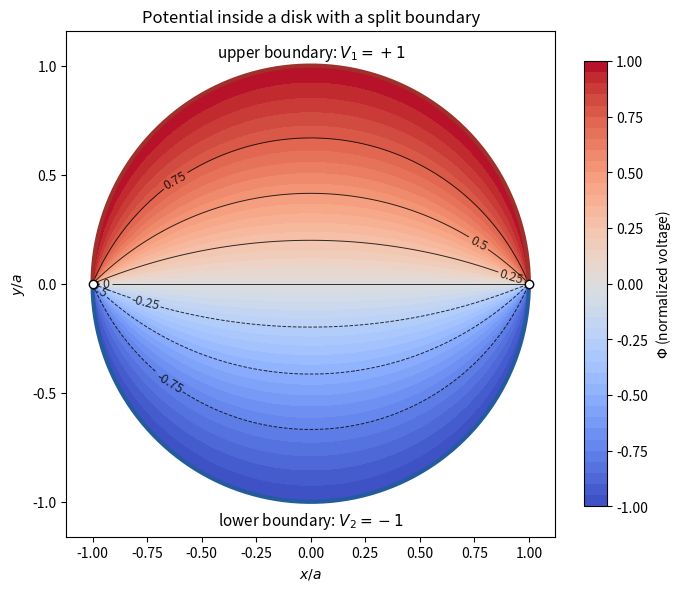

Here is the Python script that generated this plot: (Note: this script raises an exception after producing the figure.)
"""Original harmonic disk potential for semicircular boundary values +1 and -1."""
from pathlib import Path
import matplotlib
matplotlib.use("Agg")
import matplotlib.pyplot as plt
import numpy as np

grid=np.linspace(-1,1,601)
X,Y=np.meshgrid(grid,grid)
r2=X*X+Y*Y
potential=np.ma.masked_where(r2>=1,2/np.pi*np.arctan2(2*Y,1-r2))
fig,ax=plt.subplots(figsize=(7.1,5.8),layout="constrained")
fill=ax.contourf(X,Y,potential,levels=np.linspace(-1,1,41),cmap="coolwarm",vmin=-1,vmax=1)
contours=ax.contour(X,Y,potential,levels=[-.75,-.5,-.25,0,.25,.5,.75],
                   colors="black",linewidths=.7,alpha=.8)
ax.clabel(contours,fmt="%.2g",fontsize=9)
angle=np.linspace(0,np.pi,350)
ax.plot(np.cos(angle),np.sin(angle),color="#9f302c",lw=3)
ax.plot(np.cos(angle),-np.sin(angle),color="#245b9f",lw=3)
ax.plot([-1,1],[0,0],"o",mfc="white",mec="black",ms=6,zorder=5)
ax.text(0,1.04,r"upper boundary: $V_1=+1$",ha="center",fontsize=11)
ax.text(0,-1.11,r"lower boundary: $V_2=-1$",ha="center",fontsize=11)
ax.set(aspect="equal",xlim=(-1.12,1.12),ylim=(-1.16,1.16),xlabel=r"$x/a$",ylabel=r"$y/a$",
       title="Potential inside a disk with a split boundary")
fig.colorbar(fill,ax=ax,label=r"$\Phi$ (normalized voltage)",shrink=.88)
fig.savefig(Path(__file__).with_suffix(".png").name,dpi=120,facecolor="white")
